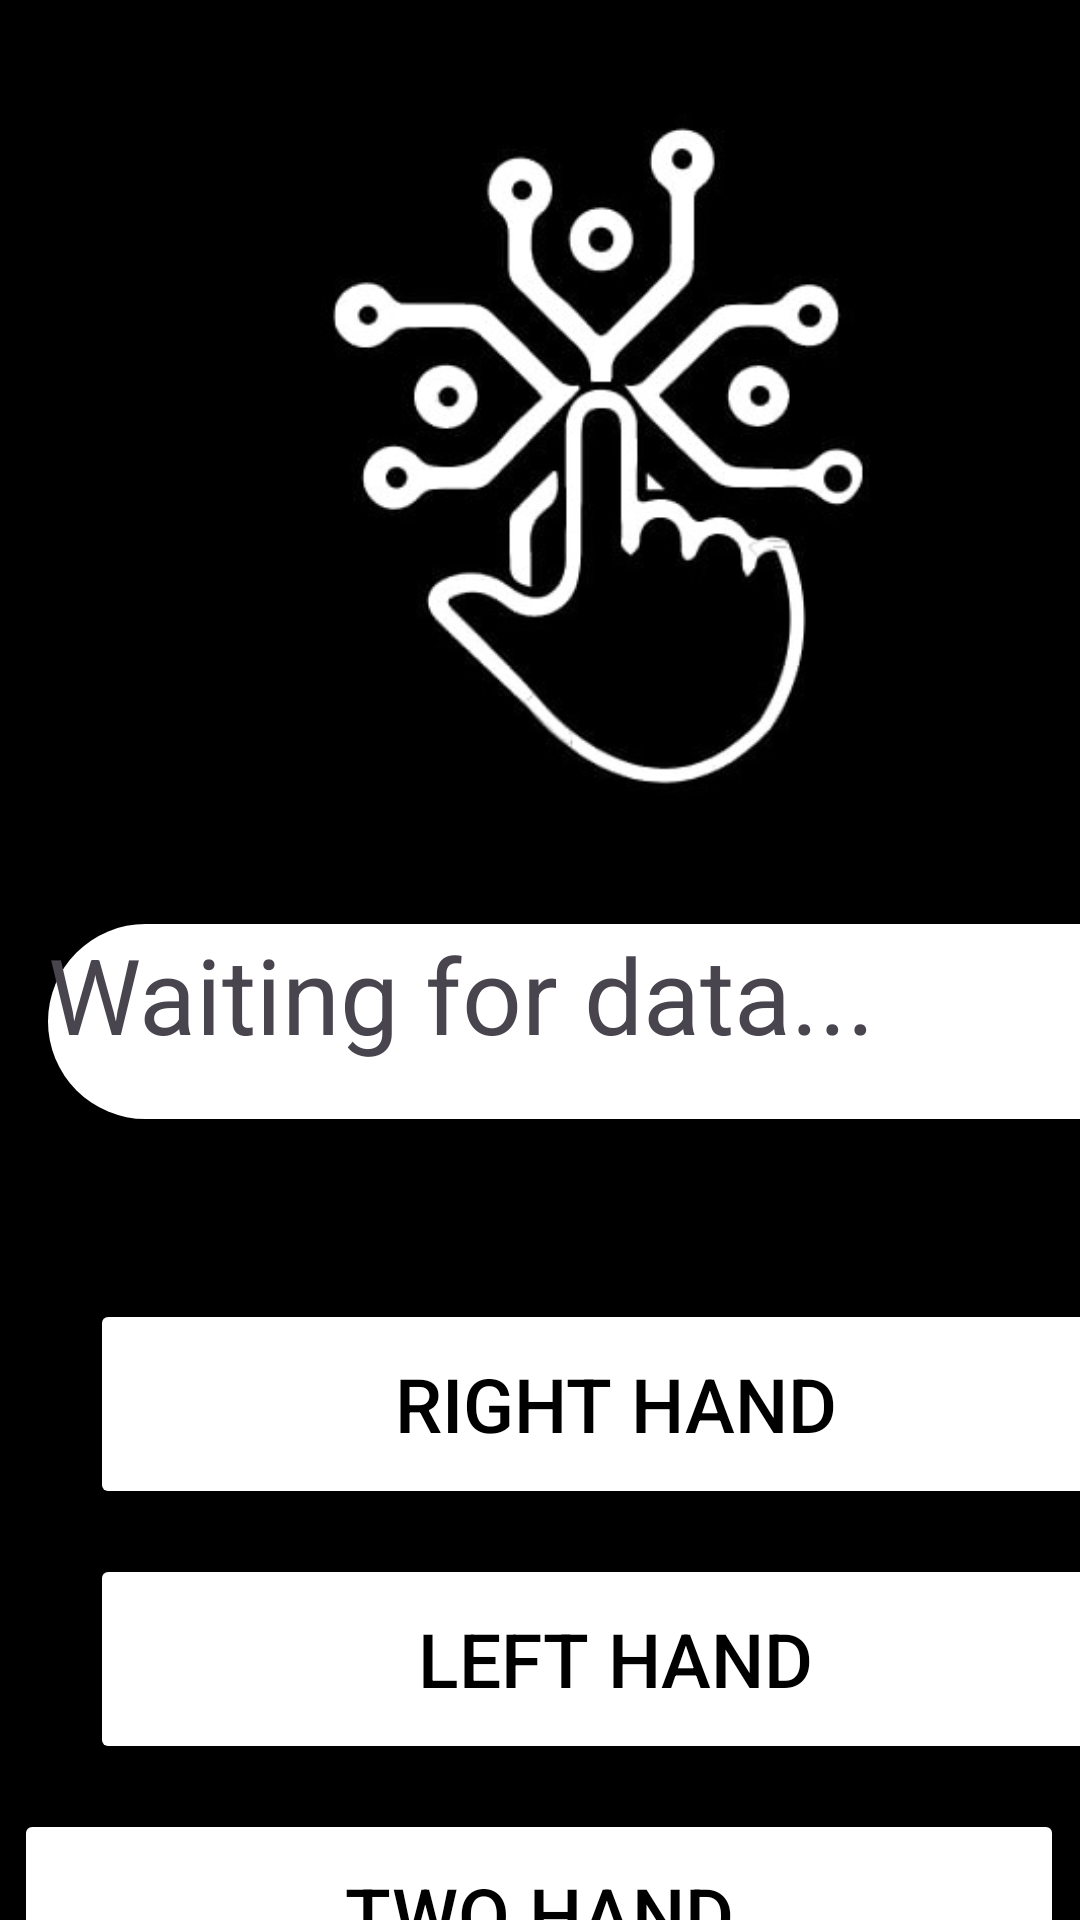

This screen was rendered from an Android layout file. Write that file and the resources it references.
<!-- AndroidManifest.xml: application theme Theme.New -->
<!-- res/layout/activity_gloves.xml -->
<?xml version="1.0" encoding="utf-8"?>
<androidx.constraintlayout.widget.ConstraintLayout xmlns:android="http://schemas.android.com/apk/res/android"
    xmlns:app="http://schemas.android.com/apk/res-auto"
    xmlns:tools="http://schemas.android.com/tools"
    android:layout_width="match_parent"
    android:layout_height="match_parent">

    <RelativeLayout
        xmlns:android="http://schemas.android.com/apk/res/android"
        android:id="@+id/main"
        android:layout_width="match_parent"
        android:background="@color/black"
        android:layout_height="match_parent"
        tools:ignore="RedundantNamespace">

    </RelativeLayout>

    <TextView
        android:id="@+id/FirebaseValue"
        android:layout_width="381dp"
        android:layout_height="65dp"
        android:layout_marginStart="16dp"
        android:layout_marginTop="308dp"
        android:layout_marginEnd="14dp"
        android:background="@drawable/circle"
        android:shadowColor="@color/white"
        android:text="Waiting for data..."
        android:textSize="35sp"
        app:layout_constraintEnd_toEndOf="parent"
        app:layout_constraintHorizontal_bias="0.0"
        app:layout_constraintStart_toStartOf="parent"
        app:layout_constraintTop_toTopOf="parent"
        tools:ignore="HardcodedText,MissingConstraints" />

    <Button
        android:id="@+id/buttonRightHand"
        android:layout_width="350dp"
        android:layout_height="70dp"
        android:layout_marginStart="30dp"
        android:layout_marginTop="60dp"
        android:layout_marginEnd="31dp"
        android:backgroundTint="@color/white"
        android:text="Right Hand"
        android:textColor="@color/black"
        android:textColorHighlight="@color/black"
        android:textSize="25sp"
        app:layout_constraintEnd_toEndOf="parent"
        app:layout_constraintHorizontal_bias="0.0"
        app:layout_constraintStart_toStartOf="parent"
        app:layout_constraintTop_toBottomOf="@+id/FirebaseValue"
        tools:ignore="HardcodedText,MissingConstraints,VisualLintButtonSize" />

    <Button
        android:id="@+id/buttonLeftHand"
        android:layout_width="350dp"
        android:layout_height="70dp"
        android:layout_marginStart="30dp"
        android:layout_marginTop="15dp"
        android:layout_marginEnd="31dp"
        android:backgroundTint="@color/white"
        android:text="Left Hand"
        android:textColor="@color/black"
        android:textColorHint="@color/black"
        android:textSize="25sp"
        app:layout_constraintEnd_toEndOf="parent"
        app:layout_constraintHorizontal_bias="0.0"

        app:layout_constraintStart_toStartOf="parent"
        app:layout_constraintTop_toBottomOf="@+id/buttonRightHand"
        tools:ignore="HardcodedText,MissingConstraints,VisualLintButtonSize" />

    <Button
        android:id="@+id/buttonTwoHand"
        android:layout_width="350dp"
        android:layout_height="70dp"
        android:layout_marginStart="30dp"
        android:layout_marginTop="15dp"
        android:layout_marginEnd="31dp"
        android:backgroundTint="@color/white"

        android:text="Two Hand"
        android:textColor="@color/black"
        android:textSize="25sp"
        app:layout_constraintEnd_toEndOf="parent"
        app:layout_constraintStart_toStartOf="parent"
        app:layout_constraintTop_toBottomOf="@+id/buttonLeftHand"
        tools:ignore="HardcodedText,MissingConstraints,VisualLintButtonSize" />

    <ImageView
        android:id="@+id/imageView3"
        android:layout_width="350dp"
        android:layout_height="250dp"
        android:layout_marginStart="30dp"
        android:layout_marginTop="32dp"
        android:layout_marginEnd="31dp"
        app:layout_constraintEnd_toEndOf="parent"
        app:layout_constraintHorizontal_bias="0.0"
        app:layout_constraintStart_toStartOf="parent"
        app:layout_constraintTop_toTopOf="parent"
        app:srcCompat="@drawable/photo"
        tools:ignore="ContentDescription,MissingConstraints" />

</androidx.constraintlayout.widget.ConstraintLayout>
<!-- resources referenced by this layout -->
<resources>
  <color name="black">#FF000000</color>
  <color name="white">#FFFFFFFF</color>
  <!-- drawable circle (drawable) -->
  <shape xmlns:android="http://schemas.android.com/apk/res/android"
      android:shape="rectangle">
      <solid android:color="@android:color/white" />
      <corners android:radius="100dp" />
  </shape>
  <!-- drawable photo: jpg bitmap (drawable, 21551 bytes) -->
  <style name="Theme.New" parent="Base.Theme.New" />
  <style name="Base.Theme.New" parent="Theme.Material3.DayNight.NoActionBar">
          
          
          <item name="android:statusBarColor">@color/black</item>&gt;
      </style>
</resources>
